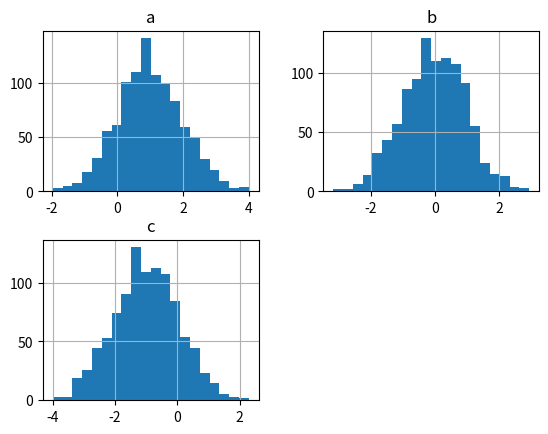

Here is the Python script that generated this plot:
import pandas as pd
import numpy as np
import matplotlib.pyplot as plt

df=pd.DataFrame({'a':np.random.randn(1000)+1,'b':np.random.randn(1000),'c':
np.random.randn(1000) - 1}, columns=['a', 'b', 'c'])

df.hist(bins=20)
plt.show()
